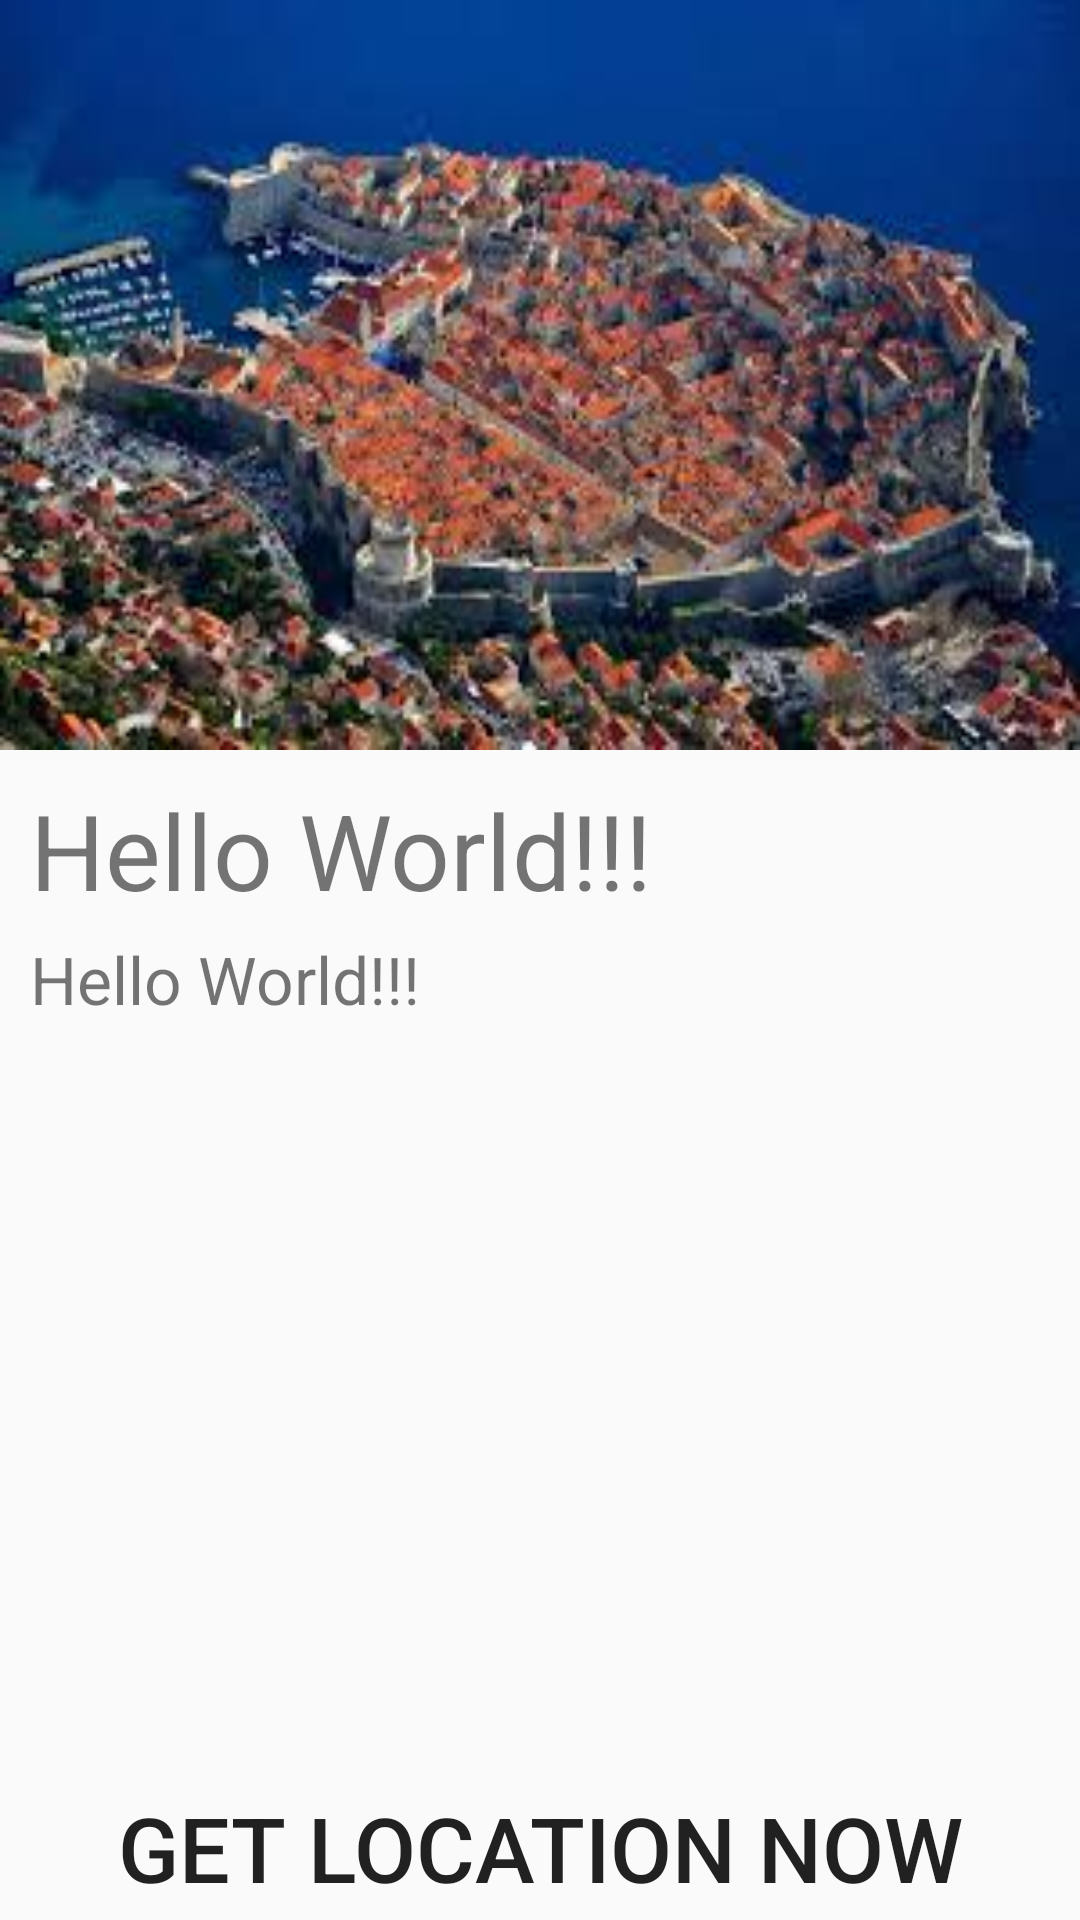

Reconstruct the res/layout file that produces this screen, plus the resources it refers to.
<!-- AndroidManifest.xml: application theme AppTheme -->
<!-- res/layout/activity_bottom_.xml -->
<?xml version="1.0" encoding="utf-8"?>
<RelativeLayout xmlns:android="http://schemas.android.com/apk/res/android"
    xmlns:app="http://schemas.android.com/apk/res-auto"
    xmlns:tools="http://schemas.android.com/tools"
    android:layout_width="match_parent"
    android:layout_height="match_parent"
    tools:context=".Bottom_Activity">


        <ImageView
            android:id="@+id/endimage"
            android:layout_width="match_parent"
            android:layout_height="250dp"
            android:scaleType="fitXY"
            android:layout_alignParentTop="true"
            android:src="@drawable/bg_dubrovnik"
            android:layout_marginBottom="10dp"
            />

        <ScrollView
            android:layout_width="match_parent"
            android:layout_height="match_parent"
            android:layout_below="@id/endimage"
            android:layout_above="@+id/location"
            >

            <RelativeLayout
                android:layout_width="wrap_content"
                android:layout_height="wrap_content"
                >
                <TextView
                    android:id="@+id/textime"
                    android:layout_width="wrap_content"
                    android:layout_height="wrap_content"
                    android:layout_alignParentLeft="true"
                    android:text="Hello World!!!"
                    android:layout_weight="50"
                    android:textSize="35sp"
                    android:layout_marginLeft="10dp"
                    android:layout_marginBottom="5dp"
                    />



                <TextView
                    android:id="@+id/pot"
                    android:layout_width="wrap_content"
                    android:layout_height="wrap_content"
                    android:layout_below="@+id/textime"
                    android:layout_alignParentLeft="true"
                    android:text="Hello World!!!"
                    android:layout_weight="50"
                    android:textSize="22sp"
                    android:layout_marginLeft="10dp"
                    android:layout_marginBottom="10dp"

                    />




            <TextView
                android:id="@+id/descript"
                android:layout_width="match_parent"
                android:layout_height="wrap_content"
                android:layout_below="@id/pot"
                android:layout_marginLeft="10dp"
                android:textSize="18sp"
                />

            </RelativeLayout>

        </ScrollView>


    <Button
        android:id="@+id/location"
        android:layout_width="match_parent"
        android:layout_height="wrap_content"
        android:layout_alignParentBottom="true"
        android:background="@color/lightBlue"
        android:textAlignment="center"
        android:textSize="30sp"
        android:text="Get Location Now"
        />




</RelativeLayout>
<!-- resources referenced by this layout -->
<resources>
  <!-- drawable bg_dubrovnik: jpg bitmap (drawable, 13974 bytes) -->
  <style name="AppTheme" parent="Theme.AppCompat.Light.NoActionBar">
          
          <item name="colorPrimary">@color/colorPrimary</item>
          <item name="colorPrimaryDark">@color/colorPrimaryDark</item>
          <item name="colorAccent">@color/colorAccent</item>
      </style>
  <color name="colorPrimary">#3F51B5</color>
  <color name="colorPrimaryDark">#303F9F</color>
  <color name="colorAccent">#FF4081</color>
</resources>
